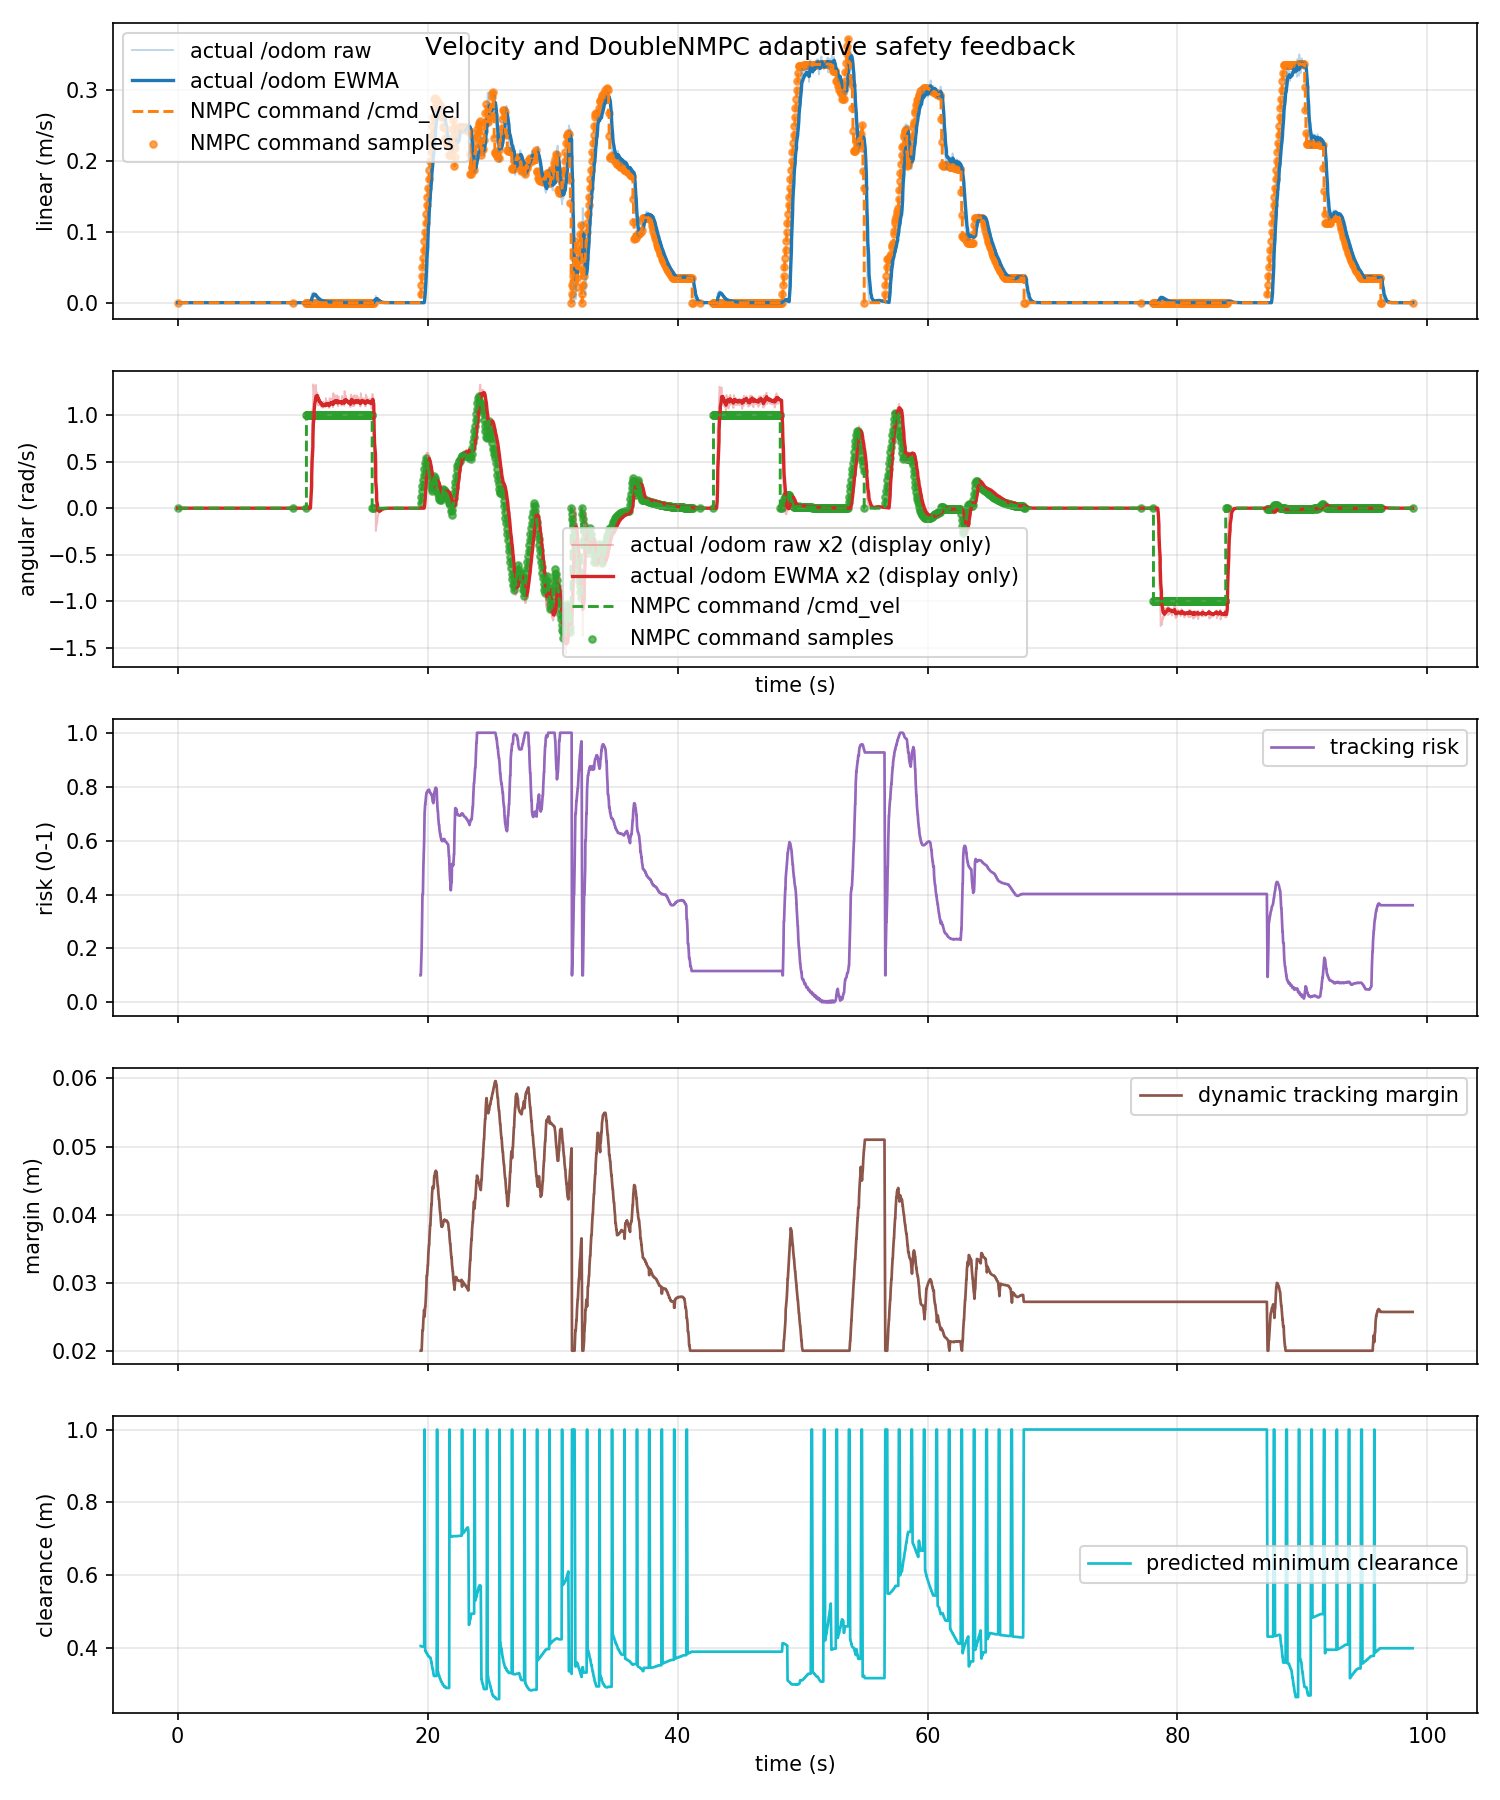

Source data for this figure (header and first rows):
time_s, actual_linear_mps, actual_angular_radps, command_linear_mps, command_angular_radps, command_linear_abs_mps, command_angular_abs_radps, tracking_risk, dynamic_safe_margin_m, predicted_min_clearance_m
0.0, 0.0, 0.0, 0.0, 0.0, 0.0, 0.0, nan, nan, nan
0.01937, 0.0, 0.0, 0.0, 0.0, 0.0, 0.0, nan, nan, nan
0.05225, 0.0, 0.0, 0.0, 0.0, 0.0, 0.0, nan, nan, nan
0.1193, 0.0, 0.0, 0.0, 0.0, 0.0, 0.0, nan, nan, nan
0.1317, 0.0, 0.0, 0.0, 0.0, 0.0, 0.0, nan, nan, nan
0.1486, 0.0, 0.0, 0.0, 0.0, 0.0, 0.0, nan, nan, nan
0.2129, 0.0, 0.0, 0.0, 0.0, 0.0, 0.0, nan, nan, nan
0.2193, 0.0, 0.0, 0.0, 0.0, 0.0, 0.0, nan, nan, nan
0.2682, 0.0, 0.0, 0.0, 0.0, 0.0, 0.0, nan, nan, nan
0.2986, 0.0, 0.0, 0.0, 0.0, 0.0, 0.0, nan, nan, nan
0.3193, 0.0, 0.0, 0.0, 0.0, 0.0, 0.0, nan, nan, nan
0.3503, 0.0, 0.0, 0.0, 0.0, 0.0, 0.0, nan, nan, nan
0.4099, 0.0, 0.0, 0.0, 0.0, 0.0, 0.0, nan, nan, nan
0.4194, 0.0, 0.0, 0.0, 0.0, 0.0, 0.0, nan, nan, nan
0.4636, 0.0, 0.0, 0.0, 0.0, 0.0, 0.0, nan, nan, nan
0.4999, 0.0, 0.0, 0.0, 0.0, 0.0, 0.0, nan, nan, nan
0.5201, 0.0, 0.0, 0.0, 0.0, 0.0, 0.0, nan, nan, nan
0.5523, 0.0, 0.0, 0.0, 0.0, 0.0, 0.0, nan, nan, nan
0.6119, 0.0, 0.0, 0.0, 0.0, 0.0, 0.0, nan, nan, nan
0.6193, 0.0, 0.0, 0.0, 0.0, 0.0, 0.0, nan, nan, nan
0.6487, 0.0, 0.0, 0.0, 0.0, 0.0, 0.0, nan, nan, nan
0.7041, 0.0, 0.0, 0.0, 0.0, 0.0, 0.0, nan, nan, nan
0.7193, 0.0, 0.0, 0.0, 0.0, 0.0, 0.0, nan, nan, nan
0.7711, 0.0, 0.0, 0.0, 0.0, 0.0, 0.0, nan, nan, nan
0.8194, 0.0, 0.0, 0.0, 0.0, 0.0, 0.0, nan, nan, nan
0.8271, 0.0, 0.0, 0.0, 0.0, 0.0, 0.0, nan, nan, nan
0.8514, 0.0, 0.0, 0.0, 0.0, 0.0, 0.0, nan, nan, nan
0.9118, 0.0, 0.0, 0.0, 0.0, 0.0, 0.0, nan, nan, nan
0.9193, 0.0, 0.0, 0.0, 0.0, 0.0, 0.0, nan, nan, nan
0.9608, 0.0, 0.0, 0.0, 0.0, 0.0, 0.0, nan, nan, nan
0.9984, 0.0, 0.0, 0.0, 0.0, 0.0, 0.0, nan, nan, nan
1.019, 0.0, 0.0, 0.0, 0.0, 0.0, 0.0, nan, nan, nan
1.053, 0.0, 0.0, 0.0, 0.0, 0.0, 0.0, nan, nan, nan
1.12, 0.0, 0.0, 0.0, 0.0, 0.0, 0.0, nan, nan, nan
1.123, 0.0, 0.0, 0.0, 0.0, 0.0, 0.0, nan, nan, nan
1.193, 0.0, 0.0, 0.0, 0.0, 0.0, 0.0, nan, nan, nan
1.202, 0.0, 0.0, 0.0, 0.0, 0.0, 0.0, nan, nan, nan
1.219, 0.0, 0.0, 0.0, 0.0, 0.0, 0.0, nan, nan, nan
1.271, 0.0, 0.0, 0.0, 0.0, 0.0, 0.0, nan, nan, nan
1.297, 0.0, 0.0, 0.0, 0.0, 0.0, 0.0, nan, nan, nan
1.319, 0.0, 0.0, 0.0, 0.0, 0.0, 0.0, nan, nan, nan
1.353, 0.0, 0.0, 0.0, 0.0, 0.0, 0.0, nan, nan, nan
1.417, 0.0, 0.0, 0.0, 0.0, 0.0, 0.0, nan, nan, nan
1.419, 0.0, 0.0, 0.0, 0.0, 0.0, 0.0, nan, nan, nan
1.451, 0.0, 0.0, 0.0, 0.0, 0.0, 0.0, nan, nan, nan
1.504, 0.0, 0.0, 0.0, 0.0, 0.0, 0.0, nan, nan, nan
1.519, 0.0, 0.0, 0.0, 0.0, 0.0, 0.0, nan, nan, nan
1.584, 0.0, 0.0, 0.0, 0.0, 0.0, 0.0, nan, nan, nan
1.601, 0.0, 0.0, 0.0, 0.0, 0.0, 0.0, nan, nan, nan
1.62, 0.0, 0.0, 0.0, 0.0, 0.0, 0.0, nan, nan, nan
1.664, 0.0, 0.0, 0.0, 0.0, 0.0, 0.0, nan, nan, nan
1.717, 0.0, 0.0, 0.0, 0.0, 0.0, 0.0, nan, nan, nan
1.719, 0.0, 0.0, 0.0, 0.0, 0.0, 0.0, nan, nan, nan
1.75, 0.0, 0.0, 0.0, 0.0, 0.0, 0.0, nan, nan, nan
1.816, 0.0, 0.0, 0.0, 0.0, 0.0, 0.0, nan, nan, nan
1.819, 0.0, 0.0, 0.0, 0.0, 0.0, 0.0, nan, nan, nan
1.868, 0.0, 0.0, 0.0, 0.0, 0.0, 0.0, nan, nan, nan
1.901, 0.0, 0.0, 0.0, 0.0, 0.0, 0.0, nan, nan, nan
1.919, 0.0, 0.0, 0.0, 0.0, 0.0, 0.0, nan, nan, nan
1.957, 0.0, 0.0, 0.0, 0.0, 0.0, 0.0, nan, nan, nan
... 2,897 more rows
